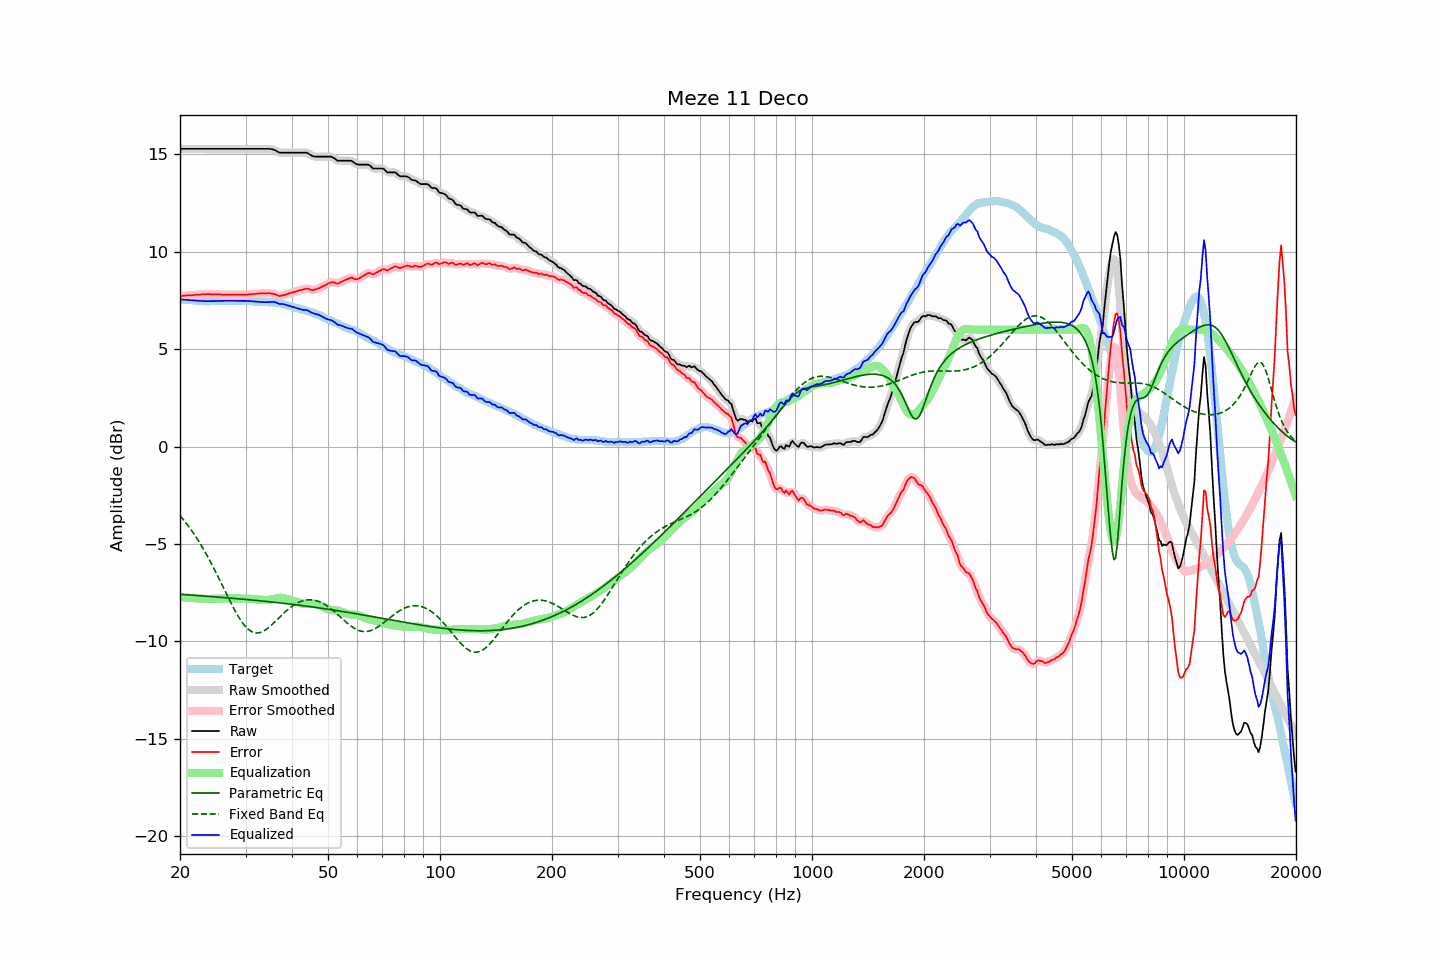

The data file committed next to this chart (first rows):
frequency, raw, error, smoothed, error_smoothed, equalization, parametric_eq, fixed_band_eq, equalized_raw, equalized_smoothed, target
20.00, 15.28, 7.72, 15.28, 7.72, -7.72, -7.58, -3.54, 7.56, 7.56, 7.56
20.20, 15.28, 7.73, 15.28, 7.73, -7.73, -7.58, -3.63, 7.55, 7.55, 7.55
20.40, 15.28, 7.74, 15.28, 7.74, -7.74, -7.59, -3.73, 7.54, 7.54, 7.54
20.61, 15.28, 7.74, 15.28, 7.74, -7.74, -7.60, -3.84, 7.54, 7.54, 7.54
20.81, 15.28, 7.76, 15.28, 7.75, -7.75, -7.60, -3.94, 7.53, 7.53, 7.52
21.02, 15.28, 7.76, 15.28, 7.76, -7.76, -7.61, -4.05, 7.52, 7.52, 7.52
21.23, 15.28, 7.77, 15.28, 7.76, -7.76, -7.61, -4.16, 7.51, 7.51, 7.51
21.44, 15.28, 7.76, 15.28, 7.77, -7.77, -7.62, -4.28, 7.51, 7.51, 7.52
21.66, 15.28, 7.77, 15.28, 7.77, -7.78, -7.63, -4.40, 7.50, 7.50, 7.51
21.87, 15.28, 7.78, 15.28, 7.78, -7.78, -7.63, -4.52, 7.50, 7.50, 7.50
22.09, 15.28, 7.79, 15.28, 7.79, -7.79, -7.64, -4.64, 7.49, 7.49, 7.49
22.31, 15.28, 7.79, 15.28, 7.79, -7.79, -7.64, -4.77, 7.48, 7.48, 7.49
22.54, 15.28, 7.80, 15.28, 7.80, -7.80, -7.65, -4.90, 7.48, 7.48, 7.48
22.76, 15.28, 7.80, 15.28, 7.81, -7.81, -7.66, -5.04, 7.47, 7.47, 7.48
22.99, 15.28, 7.81, 15.28, 7.81, -7.81, -7.66, -5.18, 7.46, 7.46, 7.46
23.22, 15.28, 7.82, 15.28, 7.82, -7.82, -7.67, -5.32, 7.46, 7.46, 7.45
23.45, 15.28, 7.81, 15.28, 7.82, -7.82, -7.67, -5.46, 7.46, 7.46, 7.46
23.69, 15.28, 7.82, 15.28, 7.82, -7.82, -7.68, -5.61, 7.46, 7.46, 7.45
23.92, 15.28, 7.83, 15.28, 7.82, -7.82, -7.69, -5.76, 7.46, 7.46, 7.45
24.16, 15.28, 7.82, 15.28, 7.82, -7.82, -7.69, -5.92, 7.46, 7.46, 7.46
24.40, 15.28, 7.81, 15.28, 7.81, -7.82, -7.70, -6.07, 7.46, 7.46, 7.47
24.65, 15.28, 7.81, 15.28, 7.81, -7.81, -7.71, -6.23, 7.46, 7.46, 7.47
24.89, 15.28, 7.81, 15.28, 7.81, -7.81, -7.71, -6.40, 7.47, 7.47, 7.47
25.14, 15.28, 7.81, 15.28, 7.81, -7.81, -7.72, -6.56, 7.47, 7.47, 7.47
25.39, 15.28, 7.81, 15.28, 7.81, -7.80, -7.73, -6.73, 7.47, 7.47, 7.47
25.65, 15.28, 7.81, 15.28, 7.81, -7.80, -7.73, -6.90, 7.47, 7.47, 7.47
25.91, 15.28, 7.80, 15.28, 7.80, -7.80, -7.74, -7.07, 7.48, 7.48, 7.48
26.16, 15.28, 7.79, 15.28, 7.80, -7.80, -7.75, -7.23, 7.48, 7.48, 7.49
26.43, 15.28, 7.79, 15.28, 7.79, -7.80, -7.75, -7.40, 7.48, 7.48, 7.48
26.69, 15.28, 7.79, 15.28, 7.79, -7.80, -7.76, -7.57, 7.48, 7.48, 7.48
26.96, 15.28, 7.80, 15.28, 7.80, -7.79, -7.77, -7.74, 7.48, 7.48, 7.48
27.23, 15.28, 7.80, 15.28, 7.80, -7.79, -7.77, -7.91, 7.48, 7.48, 7.48
27.50, 15.28, 7.80, 15.28, 7.79, -7.79, -7.78, -8.07, 7.48, 7.48, 7.48
27.77, 15.28, 7.79, 15.28, 7.79, -7.79, -7.79, -8.23, 7.48, 7.48, 7.49
28.05, 15.28, 7.79, 15.28, 7.79, -7.80, -7.79, -8.39, 7.48, 7.48, 7.49
28.33, 15.28, 7.80, 15.28, 7.80, -7.80, -7.80, -8.53, 7.48, 7.48, 7.48
28.62, 15.28, 7.80, 15.28, 7.80, -7.80, -7.81, -8.68, 7.48, 7.48, 7.48
28.90, 15.28, 7.79, 15.28, 7.80, -7.79, -7.81, -8.81, 7.48, 7.48, 7.48
29.19, 15.28, 7.80, 15.28, 7.80, -7.79, -7.82, -8.94, 7.48, 7.48, 7.48
29.48, 15.28, 7.80, 15.28, 7.79, -7.80, -7.83, -9.06, 7.48, 7.48, 7.48
29.78, 15.28, 7.80, 15.28, 7.79, -7.80, -7.84, -9.16, 7.48, 7.48, 7.48
30.08, 15.28, 7.79, 15.28, 7.80, -7.80, -7.84, -9.26, 7.48, 7.48, 7.49
30.38, 15.28, 7.80, 15.28, 7.80, -7.80, -7.85, -9.34, 7.47, 7.47, 7.48
30.68, 15.28, 7.81, 15.28, 7.81, -7.81, -7.86, -9.41, 7.47, 7.47, 7.46
30.99, 15.28, 7.82, 15.28, 7.82, -7.82, -7.87, -9.47, 7.46, 7.46, 7.46
31.30, 15.28, 7.83, 15.28, 7.82, -7.82, -7.87, -9.51, 7.45, 7.45, 7.45
31.61, 15.28, 7.83, 15.28, 7.83, -7.83, -7.88, -9.54, 7.45, 7.45, 7.45
31.93, 15.28, 7.84, 15.28, 7.84, -7.84, -7.89, -9.56, 7.44, 7.44, 7.44
32.24, 15.28, 7.84, 15.28, 7.85, -7.84, -7.90, -9.56, 7.43, 7.43, 7.43
32.57, 15.28, 7.86, 15.28, 7.85, -7.85, -7.91, -9.56, 7.43, 7.43, 7.42
32.89, 15.28, 7.86, 15.28, 7.86, -7.86, -7.91, -9.54, 7.42, 7.42, 7.42
33.22, 15.28, 7.86, 15.28, 7.86, -7.86, -7.92, -9.51, 7.42, 7.42, 7.42
33.55, 15.28, 7.86, 15.28, 7.86, -7.87, -7.93, -9.47, 7.41, 7.41, 7.42
33.89, 15.28, 7.86, 15.28, 7.86, -7.87, -7.94, -9.42, 7.41, 7.41, 7.42
34.23, 15.28, 7.87, 15.28, 7.87, -7.87, -7.95, -9.36, 7.41, 7.41, 7.41
34.57, 15.28, 7.87, 15.28, 7.87, -7.87, -7.96, -9.30, 7.41, 7.41, 7.41
34.92, 15.28, 7.87, 15.27, 7.87, -7.86, -7.97, -9.23, 7.42, 7.42, 7.40
35.27, 15.26, 7.85, 15.26, 7.86, -7.84, -7.97, -9.15, 7.42, 7.42, 7.41
35.62, 15.24, 7.84, 15.24, 7.84, -7.82, -7.98, -9.08, 7.42, 7.42, 7.40
35.97, 15.22, 7.82, 15.21, 7.81, -7.80, -7.99, -9.00, 7.41, 7.40, 7.39
... 635 more rows
